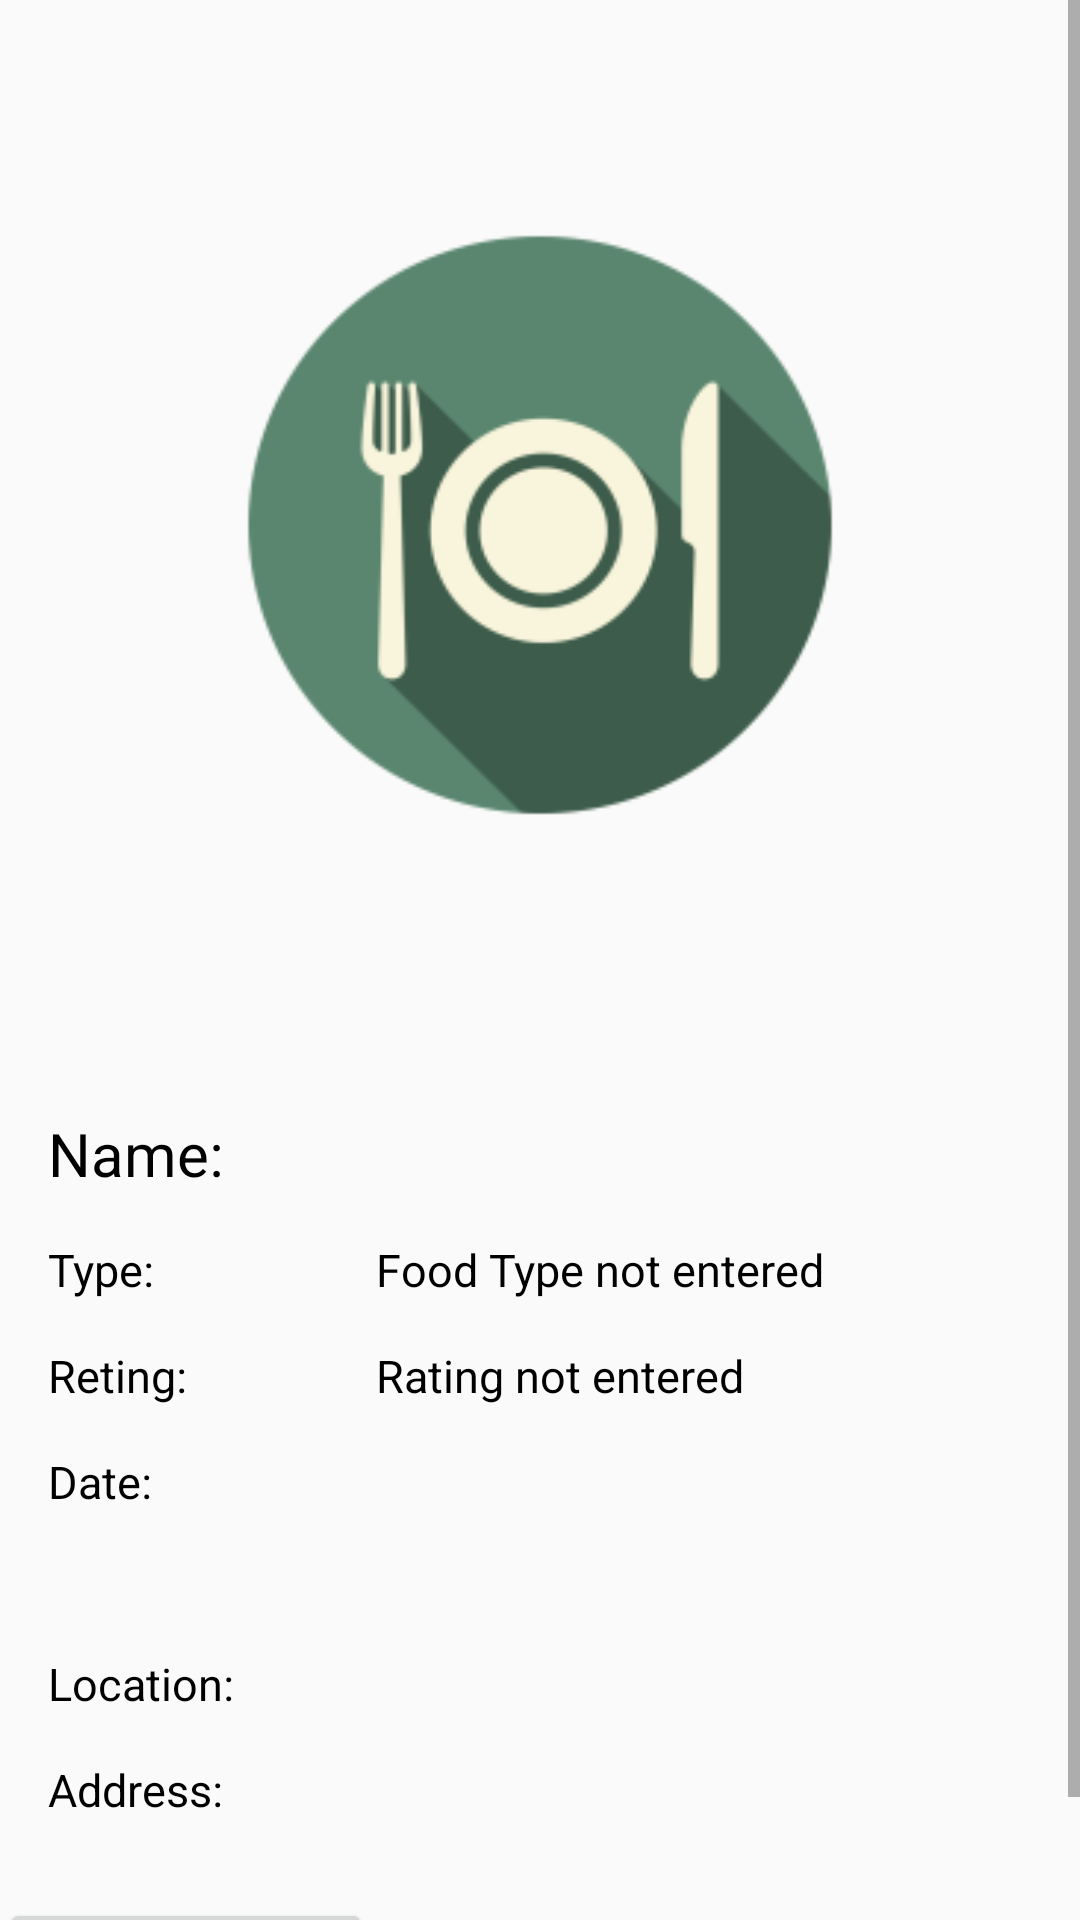

This screen was rendered from an Android layout file. Write that file and the resources it references.
<!-- AndroidManifest.xml: application theme AppTheme -->
<!-- res/layout/layout_nothing.xml -->
<?xml version="1.0" encoding="utf-8"?>


<ScrollView xmlns:android="http://schemas.android.com/apk/res/android"
    xmlns:app="http://schemas.android.com/apk/res-auto"
    xmlns:tools="http://schemas.android.com/tools"
    android:layout_width="match_parent"
    android:layout_height="match_parent">


    <androidx.constraintlayout.widget.ConstraintLayout
        android:layout_width="match_parent"
        android:layout_height="wrap_content"
        tools:context=".activities.DetailActivity">


        <ImageView
            android:id="@+id/detail_food_iv"
            android:layout_width="350dp"
            android:layout_height="@dimen/image_height"
            android:padding="16dp"
            android:scaleType="fitCenter"
            android:src="@mipmap/ic_no_food"
            app:layout_constraintLeft_toLeftOf="parent"
            app:layout_constraintRight_toRightOf="parent"
            app:layout_constraintTop_toTopOf="parent" />

        <LinearLayout
            android:id="@+id/detail_linear_layout_ui"
            android:layout_width="match_parent"
            android:layout_height="wrap_content"
            android:orientation="vertical"
            android:padding="16dp"
            android:paddingVertical="5dp"
            app:layout_constraintTop_toBottomOf="@id/detail_food_iv">

            <LinearLayout style="@style/LinearLayoutVertical10dp">

                <TextView
                    style="@style/DetailLargeText"
                    android:layout_width="0dp"
                    android:layout_weight="1"
                    android:text="Name: " />

                <TextView
                    android:id="@+id/detail_food_name_tv"
                    style="@style/DetailLargeText"
                    android:layout_width="0dp"
                    android:layout_weight="2"
                    tools:text="Food Name" />
            </LinearLayout>

            <LinearLayout style="@style/LinearLayoutVertical10dp">

                <TextView
                    style="@style/DetailMediumText"
                    android:layout_width="0dp"
                    android:layout_weight="1"
                    android:text="Type: " />

                <TextView
                    android:id="@+id/detail_food_type_tv"
                    style="@style/DetailMediumText"
                    android:layout_width="0dp"
                    android:layout_weight="2"
                    android:text="Food Type not entered" />
            </LinearLayout>

            <LinearLayout style="@style/LinearLayoutVertical10dp">

                <TextView
                    style="@style/DetailMediumText"
                    android:layout_width="0dp"
                    android:layout_weight="1"
                    android:text="Reting: " />

                <TextView
                    android:id="@+id/detail_rating_tv"
                    style="@style/DetailMediumText"
                    android:layout_width="0dp"
                    android:layout_weight="2"
                    android:text="Rating not entered" />
            </LinearLayout>

            <LinearLayout style="@style/LinearLayoutVertical10dp">

                <TextView
                    style="@style/DetailMediumText"
                    android:layout_width="0dp"
                    android:layout_weight="1"
                    android:text="Date: " />

                <TextView
                    android:id="@+id/detail_date_tv"
                    style="@style/DetailMediumText"
                    android:layout_width="0dp"
                    android:layout_weight="2"
                    tools:text="2019/12/13" />
            </LinearLayout>
        </LinearLayout>

        <LinearLayout
            android:id="@+id/detail_linear_layout_place"
            android:layout_width="match_parent"
            android:layout_height="wrap_content"
            android:orientation="vertical"
            android:padding="16dp"
            app:layout_constraintTop_toBottomOf="@id/detail_linear_layout_ui">

            <LinearLayout style="@style/LinearLayoutVertical10dp">

                <TextView
                    style="@style/DetailMediumText"
                    android:layout_width="0dp"
                    android:layout_weight="1"
                    android:text="Location: " />

                <TextView
                    android:id="@+id/detail_place_name_tv"
                    style="@style/DetailMediumText"
                    android:layout_width="0dp"
                    android:layout_weight="2"
                    tools:text="Place Name" />
            </LinearLayout>

            <LinearLayout style="@style/LinearLayoutVertical10dp">

                <TextView
                    style="@style/DetailMediumText"
                    android:layout_width="0dp"
                    android:layout_weight="1"
                    android:text="Address: " />

                <TextView
                    android:id="@+id/detail_place_address_tv"
                    style="@style/DetailMediumText"
                    android:layout_width="0dp"
                    android:layout_weight="2"
                    tools:text="Place Address" />
            </LinearLayout>
        </LinearLayout>


        <Button
            android:id="@+id/show_map_button"
            android:layout_width="wrap_content"
            android:layout_height="wrap_content"
            android:padding="16dp"
            android:text="@string/show_in_map_btn"
            app:layout_constraintLeft_toLeftOf="parent"
            app:layout_constraintTop_toBottomOf="@+id/detail_linear_layout_place" />

    </androidx.constraintlayout.widget.ConstraintLayout>
</ScrollView>
<!-- resources referenced by this layout -->
<resources>
  <dimen name="image_height">350dp</dimen>
  <!-- mipmap ic_no_food: png bitmap (mipmap-hdpi, 4418 bytes) -->
  <string name="show_in_map_btn">Show in Map</string>
  <style name="DetailLargeText">
          <item name="android:layout_width">wrap_content</item>
          <item name="android:layout_height">wrap_content</item>
          <item name="android:textColor">@android:color/primary_text_light</item>
          <item name="android:textSize">20sp</item>
      </style>
  <style name="DetailMediumText">
          <item name="android:layout_width">wrap_content</item>
          <item name="android:layout_height">wrap_content</item>
          <item name="android:textColor">@android:color/black</item>
          <item name="android:textSize">15sp</item>
      </style>
  <style name="LinearLayoutVertical10dp">
          <item name="android:layout_width">match_parent</item>
          <item name="android:layout_height">wrap_content</item>
          <item name="android:orientation">horizontal</item>
          <item name="android:paddingTop">5dp</item>
          <item name="android:paddingBottom">10dp</item>
      </style>
  <style name="AppTheme" parent="Theme.AppCompat.Light.DarkActionBar">
          
          <item name="colorPrimary">@color/colorPrimary</item>
          <item name="colorPrimaryDark">@color/colorPrimaryDark</item>
          <item name="colorAccent">@color/colorAccent</item>
  
          <item name="android:windowActivityTransitions">true</item>
      </style>
  <color name="colorPrimary">#DFBD7C</color>
  <color name="colorPrimaryDark">#B59860</color>
  <color name="colorAccent">#016354</color>
</resources>
